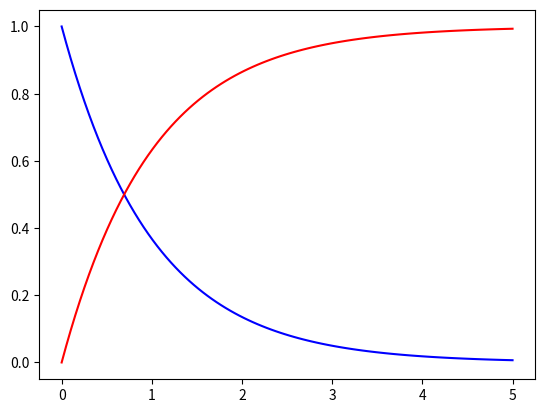

Here is the Python script that generated this plot:
# -*- coding:utf-8 -*-

# 累计分布CDF是指随机变量小于或者等于某个数值的概率P（X<=x），即F(x)=P(X<=x)，为概率密度函数PDF的积分，下面模拟了服从参数1.0的指数分布随机变量rv，并分别求取其PDF、CDF值作为y轴，画出其直方图，比较PDF、CDF的特征。请完成如下练习：
# \n\t（1）请仔细阅读，理解代码含义，并运行代码，看看结果如何？
# （2）怎么画出期望值为1.0，标准差为2.0满足正态分布的随机值的PDF和CDF呢？

# （1）此题为普通编程练习题
# （2）scipy.stats.expon(scale)函数返回符合指数分布的参数为scale的随机变量rv，经常配合使用rv.pdf(x)计算其概率密度值，使用rv.cdf(x)计算其累计概率密度值，参数x为序列
# （3）numpy.linspace(start,stop,num)返回[start,stop)之间的均匀间隔的num个数字组成的序列

import sys
import numpy as np
import matplotlib.pyplot as plt
from scipy.stats import expon as E


def expon_cdf_pdf():
    x = np.linspace(0, 5, 100)  ##return evenly spaced samples, calculated over the interval [0,5]
    rv = E(scale=1)  # the scale is 1

    plt.plot(x, rv.pdf(x), color='blue')  # make pdf chart
    plt.plot(x, rv.cdf(x), color='red')  # make cdf chart
    plt.savefig('fig.png')


# the code should not be changed
if __name__ == '__main__':
    expon_cdf_pdf()